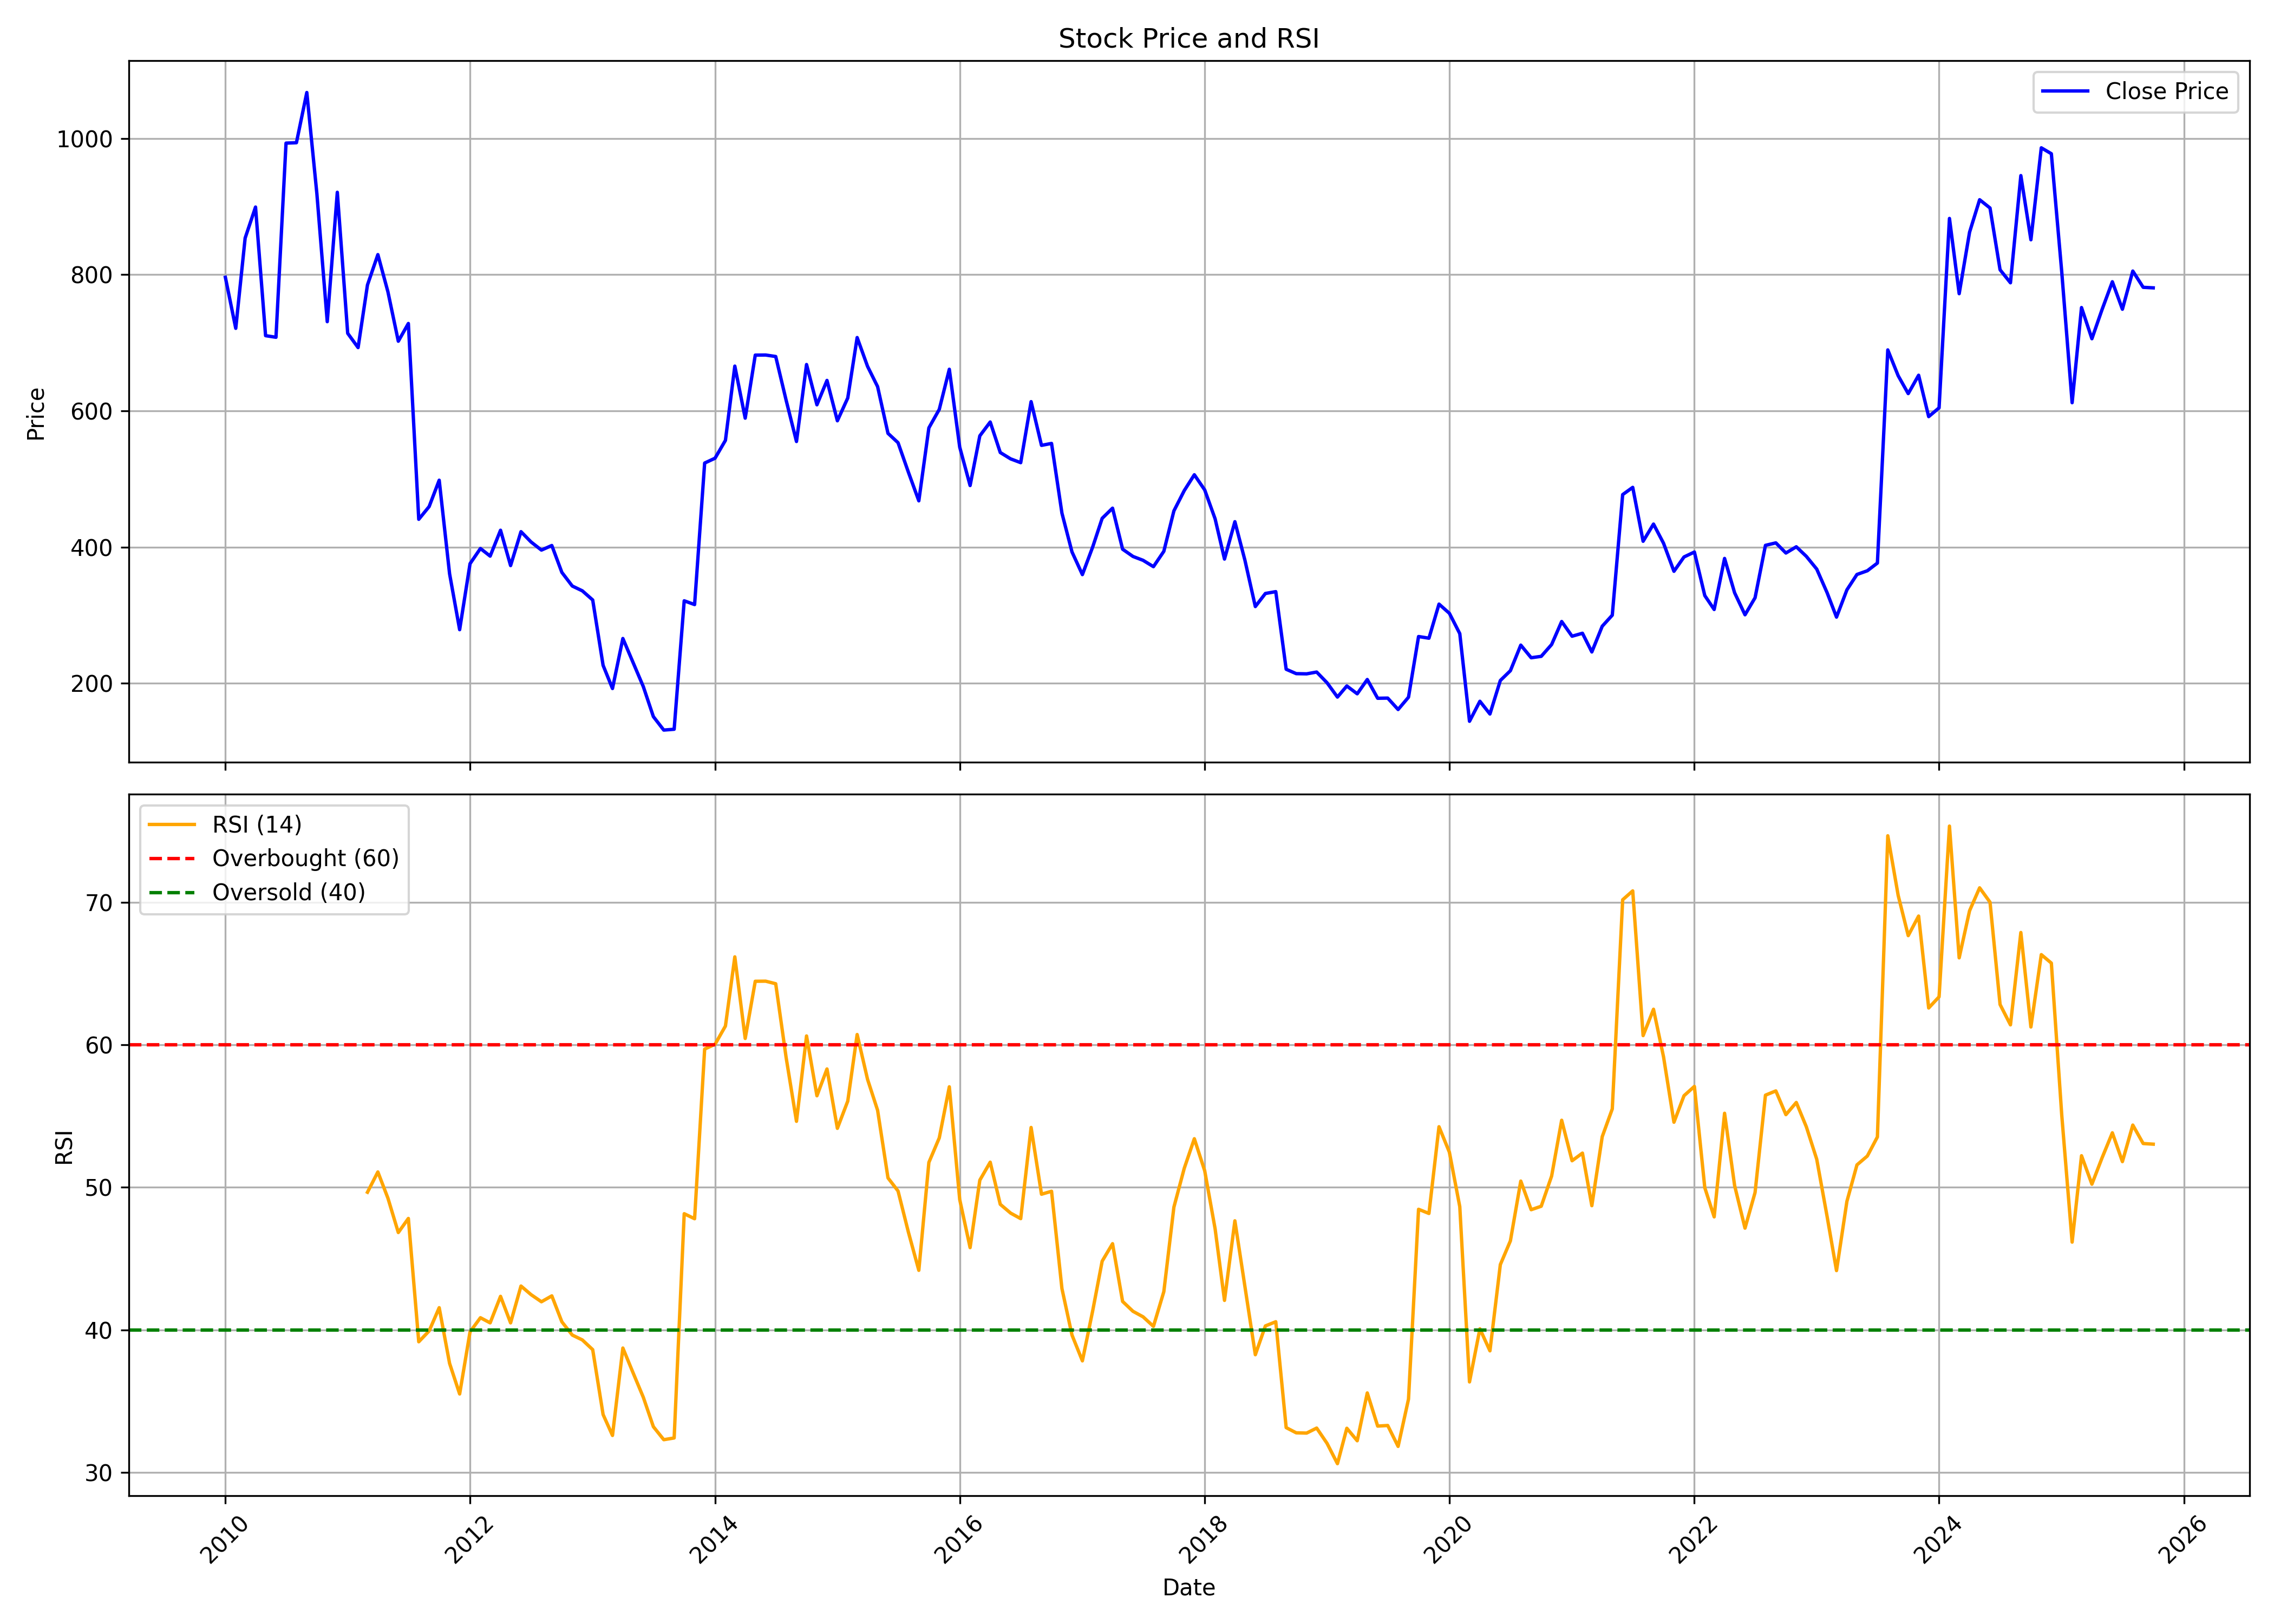

Values plotted in this chart, from the file beside it:
, date, symbol, open, high, low, close, volume, rsi
0, 2010-01-01, BFUTILITIE, 955.5, 1077, 742.5, 796, 1634133, 
1, 2010-02-01, BFUTILITIE, 798, 866.2, 709.5, 721.1, 512149, 
2, 2010-03-01, BFUTILITIE, 721.1, 1047, 720, 853.7, 2088138, 
3, 2010-04-01, BFUTILITIE, 880.0, 1037, 861.2, 899.2, 730141, 
4, 2010-05-01, BFUTILITIE, 894.0, 895.0, 622.0, 710.3, 1350371, 
5, 2010-06-01, BFUTILITIE, 710.3, 791.7, 670.0, 708.0, 1110939, 
6, 2010-07-01, BFUTILITIE, 702.0, 1064, 690.1, 993, 37031169, 
7, 2010-08-01, BFUTILITIE, 1005, 1144, 876.1, 993.7, 21210960, 
8, 2010-09-01, BFUTILITIE, 1016, 1131, 958.1, 1067, 9649750, 
9, 2010-10-01, BFUTILITIE, 1074, 1108, 915.2, 919, 4355205, 
10, 2010-11-01, BFUTILITIE, 929.4, 1055, 685.0, 730.9, 5038092, 
11, 2010-12-01, BFUTILITIE, 732.0, 987.8, 645, 920.8, 20857004, 
12, 2011-01-01, BFUTILITIE, 927.4, 943.5, 680.2, 713.8, 9344107, 
13, 2011-02-01, BFUTILITIE, 716.1, 912.0, 648.5, 692.8, 19075595, 
14, 2011-03-01, BFUTILITIE, 699.0, 814.0, 674.2, 784.8, 12667005, 49.66
15, 2011-04-01, BFUTILITIE, 790.0, 904.6, 770.2, 829.3, 13673572, 51.08
16, 2011-05-01, BFUTILITIE, 835.5, 836.7, 715, 774.8, 6357290, 49.25
17, 2011-06-01, BFUTILITIE, 779.6, 784.8, 652.7, 702.2, 5065804, 46.84
18, 2011-07-01, BFUTILITIE, 705.3, 786.7, 678.2, 728.2, 13557193, 47.82
19, 2011-08-01, BFUTILITIE, 736.1, 738.8, 402.2, 440.8, 12890175, 39.18
20, 2011-09-01, BFUTILITIE, 440.8, 564.8, 429, 459.5, 19762207, 39.94
21, 2011-10-01, BFUTILITIE, 454.7, 507.0, 414.0, 498.1, 6277065, 41.57
22, 2011-11-01, BFUTILITIE, 495.7, 529.0, 333.0, 360.7, 8999438, 37.66
23, 2011-12-01, BFUTILITIE, 371.0, 392.5, 258.6, 278.7, 7945443, 35.52
24, 2012-01-01, BFUTILITIE, 281.2, 410.1, 268.0, 375.5, 11146836, 39.87
25, 2012-02-01, BFUTILITIE, 370.0, 462.9, 363.2, 397.9, 12273112, 40.86
26, 2012-03-01, BFUTILITIE, 392.3, 445.9, 351.4, 386.7, 10503329, 40.5
27, 2012-04-01, BFUTILITIE, 377.5, 448.7, 362.6, 424.7, 16098278, 42.36
28, 2012-05-01, BFUTILITIE, 423, 433.9, 362, 372.8, 10804828, 40.5
29, 2012-06-01, BFUTILITIE, 372.8, 453.4, 353.8, 422.6, 13278959, 43.08
30, 2012-07-01, BFUTILITIE, 423.0, 489.3, 378.6, 407.5, 16332286, 42.48
31, 2012-08-01, BFUTILITIE, 408.0, 451.7, 386.6, 395.5, 10560867, 41.98
32, 2012-09-01, BFUTILITIE, 397.5, 434.9, 390.1, 402.3, 8407441, 42.39
33, 2012-10-01, BFUTILITIE, 404.1, 427.0, 300.0, 362.8, 5014051, 40.57
34, 2012-11-01, BFUTILITIE, 362.8, 371.8, 310, 342.8, 4928809, 39.65
35, 2012-12-01, BFUTILITIE, 346.3, 380.8, 333.4, 335.8, 6998896, 39.31
36, 2013-01-01, BFUTILITIE, 338.8, 392.3, 318.6, 322.3, 6299543, 38.62
37, 2013-02-01, BFUTILITIE, 324.0, 328.5, 222.0, 226.4, 2761881, 34.08
38, 2013-03-01, BFUTILITIE, 226.2, 271.9, 181.0, 192.3, 4422465, 32.61
39, 2013-04-01, BFUTILITIE, 192.7, 302.5, 192.7, 265.8, 13584512, 38.74
40, 2013-05-01, BFUTILITIE, 265.8, 304.4, 225.1, 231.1, 8781344, 37.03
41, 2013-06-01, BFUTILITIE, 229.0, 231.8, 160.8, 195.1, 6509619, 35.28
42, 2013-07-01, BFUTILITIE, 194.0, 215.9, 145.1, 151.1, 4795784, 33.22
43, 2013-08-01, BFUTILITIE, 152.1, 161.9, 110.0, 131.3, 3054519, 32.31
44, 2013-09-01, BFUTILITIE, 130.1, 159.3, 128.1, 132.5, 5592143, 32.43
45, 2013-10-01, BFUTILITIE, 132.9, 326.9, 132.5, 321.1, 25063709, 48.15
46, 2013-11-01, BFUTILITIE, 325.0, 394.0, 308.8, 315.5, 11010668, 47.8
47, 2013-12-01, BFUTILITIE, 311.0, 598.2, 288.0, 523.3, 1244709, 59.7
48, 2014-01-01, BFUTILITIE, 526.0, 670.0, 490.0, 530.5, 763758, 60.03
49, 2014-02-01, BFUTILITIE, 538.0, 599.0, 490.8, 556.7, 468761, 61.31
50, 2014-03-01, BFUTILITIE, 550.0, 675.5, 431.4, 665.7, 6594245, 66.16
51, 2014-04-01, BFUTILITIE, 658, 682, 581.0, 589.2, 2671892, 60.44
52, 2014-05-01, BFUTILITIE, 589.2, 755.0, 542.2, 681.8, 3883991, 64.45
53, 2014-06-01, BFUTILITIE, 681.0, 810.5, 665, 682, 2155344, 64.46
54, 2014-07-01, BFUTILITIE, 684.0, 817.0, 586.1, 679.8, 4630794, 64.28
55, 2014-08-01, BFUTILITIE, 674.4, 695.3, 582.7, 615.8, 1690126, 59.12
56, 2014-09-01, BFUTILITIE, 624.5, 690.5, 545.0, 555, 3719102, 54.63
57, 2014-10-01, BFUTILITIE, 559.3, 736.0, 504.0, 668.0, 10753094, 60.62
58, 2014-11-01, BFUTILITIE, 673.9, 693.0, 594.2, 608.8, 3752544, 56.42
59, 2014-12-01, BFUTILITIE, 604.0, 688.4, 430.3, 644.7, 15959868, 58.3
... 130 more rows
